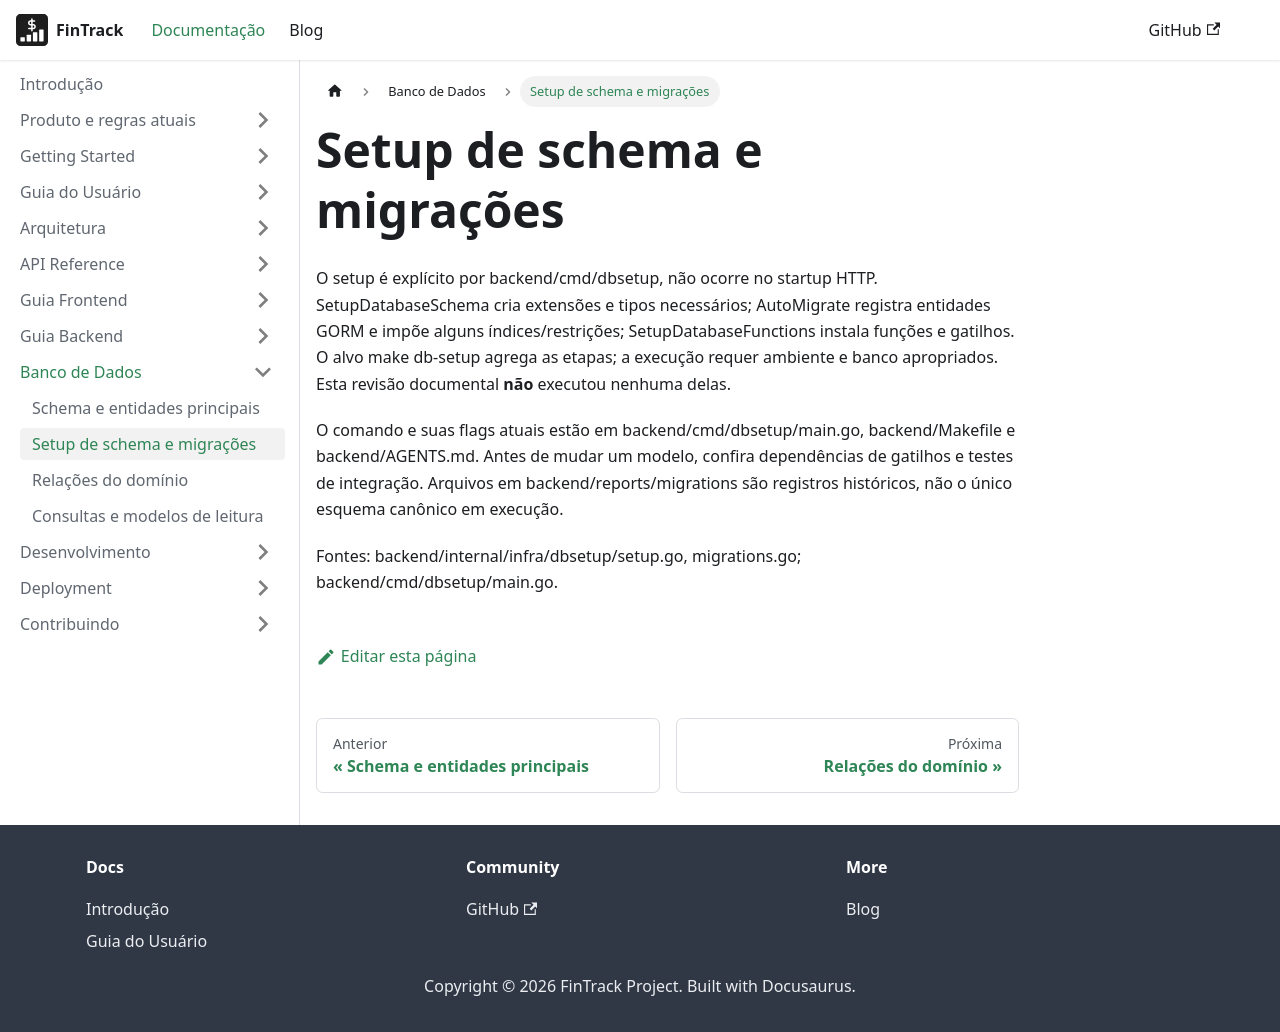

repository: PHRaulino-Space/phrs-fintrack-docs · page: docs/database/migrations/index.html · generator: docusaurus

# Setup de schema e migrações

O setup é explícito por backend/cmd/dbsetup, não ocorre no startup HTTP. SetupDatabaseSchema cria extensões e tipos necessários; AutoMigrate registra entidades GORM e impõe alguns índices/restrições; SetupDatabaseFunctions instala funções e gatilhos. O alvo make db-setup agrega as etapas; a execução requer ambiente e banco apropriados. Esta revisão documental **não** executou nenhuma delas.

O comando e suas flags atuais estão em backend/cmd/dbsetup/main.go, backend/Makefile e backend/AGENTS.md. Antes de mudar um modelo, confira dependências de gatilhos e testes de integração. Arquivos em backend/reports/migrations são registros históricos, não o único esquema canônico em execução.

Fontes: backend/internal/infra/dbsetup/setup.go, migrations.go; backend/cmd/dbsetup/main.go.
